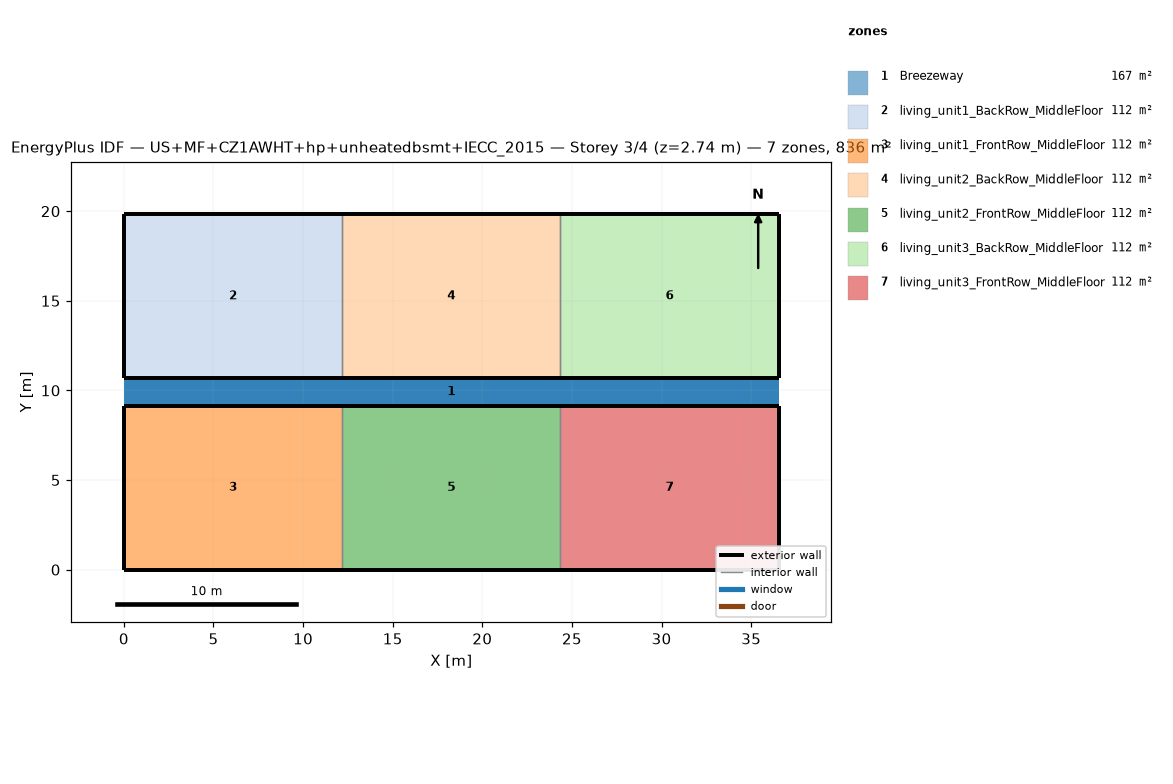
=== STOREY PLAN SPEC (per zone: floor XY polygon, exterior-wall plan segments, windows/doors) ===
zone 1: Breezeway  (167.0 m²)
  floor: (36.54, 9.16) (0.00, 9.16) (0.00, 10.68) (36.54, 10.68)
  floor: (36.54, 9.16) (0.00, 9.16) (0.00, 10.68) (36.54, 10.68)
  floor: (36.54, 9.16) (0.00, 9.16) (0.00, 10.68) (36.54, 10.68)
zone 2: living_unit1_BackRow_MiddleFloor  (111.5 m²)
  floor: (12.18, 10.68) (0.00, 10.68) (0.00, 19.84) (12.18, 19.84)
  exterior wall: (0.00, 10.68) – (12.18, 10.68)  [12.2 m]
  exterior wall: (12.18, 19.84) – (0.00, 19.84)  [12.2 m]
  exterior wall: (0.00, 19.84) – (0.00, 10.68)  [9.2 m]
  interior walls: 1
zone 3: living_unit1_FrontRow_MiddleFloor  (111.5 m²)
  floor: (12.18, 0.00) (0.00, 0.00) (0.00, 9.16) (12.18, 9.16)
  exterior wall: (0.00, 0.00) – (12.18, 0.00)  [12.2 m]
  exterior wall: (12.18, 9.16) – (0.00, 9.16)  [12.2 m]
  exterior wall: (0.00, 9.16) – (0.00, 0.00)  [9.2 m]
  interior walls: 1
zone 4: living_unit2_BackRow_MiddleFloor  (111.5 m²)
  floor: (24.36, 10.68) (12.18, 10.68) (12.18, 19.84) (24.36, 19.84)
  exterior wall: (12.18, 10.68) – (24.36, 10.68)  [12.2 m]
  exterior wall: (24.36, 19.84) – (12.18, 19.84)  [12.2 m]
  interior walls: 2
zone 5: living_unit2_FrontRow_MiddleFloor  (111.5 m²)
  floor: (24.36, 0.00) (12.18, 0.00) (12.18, 9.16) (24.36, 9.16)
  exterior wall: (12.18, 0.00) – (24.36, 0.00)  [12.2 m]
  exterior wall: (24.36, 9.16) – (12.18, 9.16)  [12.2 m]
  interior walls: 2
zone 6: living_unit3_BackRow_MiddleFloor  (111.5 m²)
  floor: (36.54, 10.68) (24.36, 10.68) (24.36, 19.84) (36.54, 19.84)
  exterior wall: (24.36, 10.68) – (36.54, 10.68)  [12.2 m]
  exterior wall: (36.54, 10.68) – (36.54, 19.84)  [9.2 m]
  exterior wall: (36.54, 19.84) – (24.36, 19.84)  [12.2 m]
  interior walls: 1
zone 7: living_unit3_FrontRow_MiddleFloor  (111.5 m²)
  floor: (36.54, 0.00) (24.36, 0.00) (24.36, 9.16) (36.54, 9.16)
  exterior wall: (24.36, 0.00) – (36.54, 0.00)  [12.2 m]
  exterior wall: (36.54, 0.00) – (36.54, 9.16)  [9.2 m]
  exterior wall: (36.54, 9.16) – (24.36, 9.16)  [12.2 m]
  interior walls: 1

=== DERIVED (storey summary) ===
Building: US+MF+CZ1AWHT+hp+unheatedbsmt+IECC_2015
Storey: 3 of 4  (floor level z = 2.74 m)
Storey gross floor area: 836.2 m²
Zones on this storey: 7
  - Breezeway: floor 167.0 m²
  - living_unit1_BackRow_MiddleFloor: floor 111.5 m²; exterior wall 33.5 m (86.9 m²); WWR 0.0%
  - living_unit1_FrontRow_MiddleFloor: floor 111.5 m²; exterior wall 33.5 m (86.9 m²); WWR 0.0%
  - living_unit2_BackRow_MiddleFloor: floor 111.5 m²; exterior wall 24.4 m (63.1 m²); WWR 0.0%
  - living_unit2_FrontRow_MiddleFloor: floor 111.5 m²; exterior wall 24.4 m (63.1 m²); WWR 0.0%
  - living_unit3_BackRow_MiddleFloor: floor 111.5 m²; exterior wall 33.5 m (86.9 m²); WWR 0.0%
  - living_unit3_FrontRow_MiddleFloor: floor 111.5 m²; exterior wall 33.5 m (86.9 m²); WWR 0.0%
Zone adjacency (shared interzone walls):
  - living_unit1_BackRow_MiddleFloor ↔ living_unit2_BackRow_MiddleFloor
  - living_unit1_FrontRow_MiddleFloor ↔ living_unit2_FrontRow_MiddleFloor
  - living_unit2_BackRow_MiddleFloor ↔ living_unit3_BackRow_MiddleFloor
  - living_unit2_FrontRow_MiddleFloor ↔ living_unit3_FrontRow_MiddleFloor